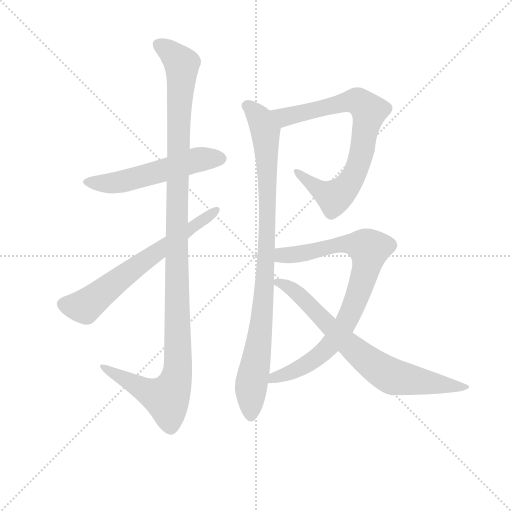
t = 0.00 s
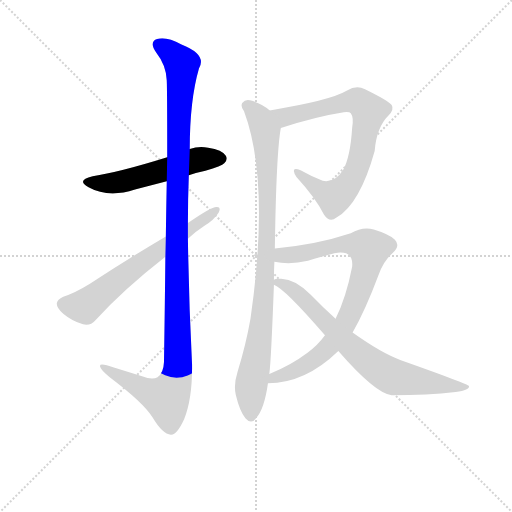
t = 1.36 s
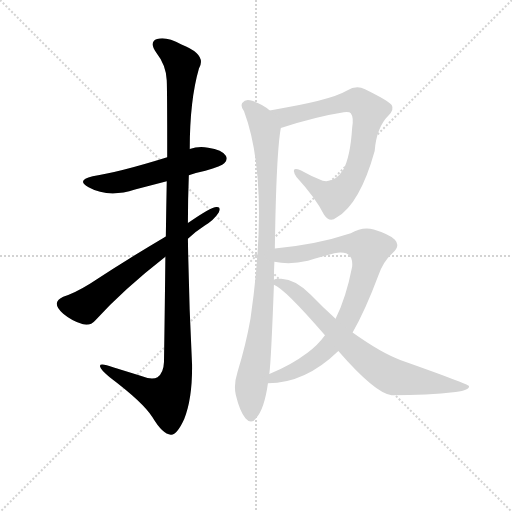
t = 2.72 s
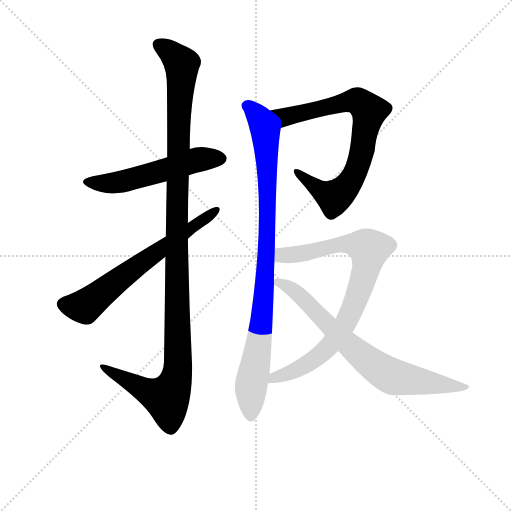
t = 4.07 s
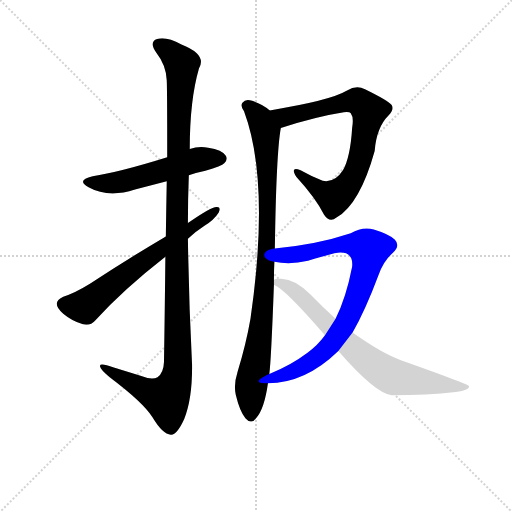
t = 5.43 s
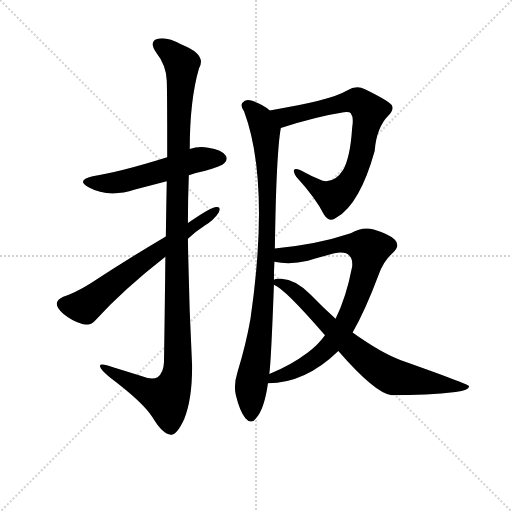
t = 6.79 s

The animated SVG that drew these frames (rendered in a browser with its animation timeline set to each time). Animation: 7 CSS @keyframes rules; one cycle of 6.79 s.

<svg version="1.1" viewBox="0 0 1024 1024" xmlns="http://www.w3.org/2000/svg">
  <g stroke="lightgray" stroke-dasharray="1,1" stroke-width="1" transform="scale(4, 4)">
    <line x1="0" y1="0" x2="256" y2="256"></line>
    <line x1="256" y1="0" x2="0" y2="256"></line>
    <line x1="128" y1="0" x2="128" y2="256"></line>
    <line x1="0" y1="128" x2="256" y2="128"></line>
  </g>
<g transform="scale(0.92, -0.92) translate(60, -900)">
   <style type="text/css">
    @keyframes keyframes0 {
      from {
       stroke: blue;
       stroke-dashoffset: 550;
       stroke-width: 128;
       }
       64% {
       animation-timing-function: step-end;
       stroke: blue;
       stroke-dashoffset: 0;
       stroke-width: 128;
       }
       to {
       stroke: black;
       stroke-width: 1024;
       }
       }
       #make-me-a-hanzi-animation-0 {
         animation: keyframes0 0.697591s both;
         animation-delay: 0.000000s;
         animation-timing-function: linear;
       }
    @keyframes keyframes1 {
      from {
       stroke: blue;
       stroke-dashoffset: 1207;
       stroke-width: 128;
       }
       80% {
       animation-timing-function: step-end;
       stroke: blue;
       stroke-dashoffset: 0;
       stroke-width: 128;
       }
       to {
       stroke: black;
       stroke-width: 1024;
       }
       }
       #make-me-a-hanzi-animation-1 {
         animation: keyframes1 1.232259s both;
         animation-delay: 0.697591s;
         animation-timing-function: linear;
       }
    @keyframes keyframes2 {
      from {
       stroke: blue;
       stroke-dashoffset: 656;
       stroke-width: 128;
       }
       68% {
       animation-timing-function: step-end;
       stroke: blue;
       stroke-dashoffset: 0;
       stroke-width: 128;
       }
       to {
       stroke: black;
       stroke-width: 1024;
       }
       }
       #make-me-a-hanzi-animation-2 {
         animation: keyframes2 0.783854s both;
         animation-delay: 1.929850s;
         animation-timing-function: linear;
       }
    @keyframes keyframes3 {
      from {
       stroke: blue;
       stroke-dashoffset: 782;
       stroke-width: 128;
       }
       72% {
       animation-timing-function: step-end;
       stroke: blue;
       stroke-dashoffset: 0;
       stroke-width: 128;
       }
       to {
       stroke: black;
       stroke-width: 1024;
       }
       }
       #make-me-a-hanzi-animation-3 {
         animation: keyframes3 0.886393s both;
         animation-delay: 2.713704s;
         animation-timing-function: linear;
       }
    @keyframes keyframes4 {
      from {
       stroke: blue;
       stroke-dashoffset: 948;
       stroke-width: 128;
       }
       76% {
       animation-timing-function: step-end;
       stroke: blue;
       stroke-dashoffset: 0;
       stroke-width: 128;
       }
       to {
       stroke: black;
       stroke-width: 1024;
       }
       }
       #make-me-a-hanzi-animation-4 {
         animation: keyframes4 1.021484s both;
         animation-delay: 3.600098s;
         animation-timing-function: linear;
       }
    @keyframes keyframes5 {
      from {
       stroke: blue;
       stroke-dashoffset: 842;
       stroke-width: 128;
       }
       73% {
       animation-timing-function: step-end;
       stroke: blue;
       stroke-dashoffset: 0;
       stroke-width: 128;
       }
       to {
       stroke: black;
       stroke-width: 1024;
       }
       }
       #make-me-a-hanzi-animation-5 {
         animation: keyframes5 0.935221s both;
         animation-delay: 4.621582s;
         animation-timing-function: linear;
       }
    @keyframes keyframes6 {
      from {
       stroke: blue;
       stroke-dashoffset: 749;
       stroke-width: 128;
       }
       71% {
       animation-timing-function: step-end;
       stroke: blue;
       stroke-dashoffset: 0;
       stroke-width: 128;
       }
       to {
       stroke: black;
       stroke-width: 1024;
       }
       }
       #make-me-a-hanzi-animation-6 {
         animation: keyframes6 0.859538s both;
         animation-delay: 5.556803s;
         animation-timing-function: linear;
       }
</style>
<path d="M 350.5 519.0 Q 366.5 525.0 386.5 529.0 Q 422.5 539.0 427.5 545.0 Q 436.5 554.0 430.5 562.0 Q 423.5 574.0 392.5 579.0 Q 371.5 583.0 352.5 576.0 L 303.5 558.0 Q 197.5 525.0 141.5 517.0 Q 104.5 508.0 132.5 493.0 Q 175.5 469.0 233.5 488.0 L 302.5 506.0 L 350.5 519.0 Z" fill="lightgray"></path> 
<path d="M 299.5 342.0 Q 298.5 242.0 296.5 113.0 Q 295.5 89.0 282.5 80.0 Q 270.5 73.0 245.5 83.0 L 187.5 101.0 Q 154.5 113.0 157.5 103.0 Q 158.5 96.0 178.5 80.0 Q 251.5 25.0 271.5 -7.0 Q 293.5 -44.0 311.5 -45.0 Q 324.5 -46.0 340.5 -11.0 Q 358.5 34.0 357.5 108.0 Q 350.5 244.0 348.5 381.0 L 348.5 415.0 Q 348.5 467.0 350.5 519.0 L 352.5 576.0 Q 352.5 682.0 372.5 751.0 Q 390.5 781.0 334.5 803.0 Q 300.5 822.0 281.5 815.0 Q 263.5 809.0 279.5 786.0 Q 301.5 758.0 302.5 725.0 Q 303.5 707.0 303.5 558.0 L 302.5 506.0 Q 301.5 454.0 300.5 386.0 L 299.5 342.0 Z" fill="lightgray"></path> 
<path d="M 348.5 381.0 Q 364.5 396.0 384.5 409.0 Q 405.5 422.0 415.5 438.0 Q 421.5 451.0 410.5 450.0 Q 398.5 450.0 348.5 415.0 L 300.5 386.0 Q 212.5 334.0 135.5 283.0 Q 101.5 262.0 77.5 255.0 Q 64.5 249.0 63.5 241.0 Q 62.5 231.0 77.5 218.0 Q 96.5 202.0 120.5 195.0 Q 136.5 191.0 147.5 204.0 Q 208.5 271.0 299.5 342.0 L 348.5 381.0 Z" fill="lightgray"></path> 
<path d="M 550.5 622.0 Q 629.5 647.0 687.5 656.0 Q 700.5 657.0 702.5 654.0 Q 709.5 645.0 705.5 622.0 Q 701.5 558.0 685.5 530.0 Q 667.5 502.0 641.5 507.0 Q 616.5 517.0 593.5 530.0 Q 569.5 540.0 584.5 515.0 Q 626.5 469.0 644.5 433.0 Q 656.5 415.0 671.5 427.0 Q 722.5 457.0 754.5 572.0 Q 758.5 623.0 784.5 649.0 Q 797.5 662.0 791.5 672.0 Q 782.5 682.0 733.5 706.0 Q 714.5 716.0 694.5 703.0 Q 657.5 681.0 526.5 660.0 C 496.5 655.0 521.5 613.0 550.5 622.0 Z" fill="lightgray"></path> 
<path d="M 537.5 360.0 Q 540.5 568.0 550.5 622.0 C 553.5 642.0 551.5 643.0 526.5 660.0 Q 507.5 676.0 483.5 682.0 Q 473.5 685.0 466.5 676.0 Q 462.5 669.0 470.5 658.0 Q 527.5 505.0 484.5 207.0 Q 474.5 150.0 456.5 92.0 Q 447.5 64.0 452.5 42.0 Q 461.5 5.0 473.5 -9.0 Q 486.5 -24.0 496.5 -9.0 Q 514.5 10.0 522.5 67.0 L 525.5 87.0 Q 529.5 118.0 535.5 281.0 L 535.5 292.0 Q 535.5 313.0 536.5 331.0 L 537.5 360.0 Z" fill="lightgray"></path> 
<path d="M 522.5 67.0 Q 603.5 67.0 675.5 137.0 L 706.5 177.0 Q 734.5 226.0 762.5 301.0 Q 772.5 331.0 792.5 349.0 Q 811.5 365.0 798.5 379.0 Q 785.5 391.0 752.5 401.0 Q 728.5 408.0 702.5 393.0 Q 627.5 368.0 537.5 360.0 C 507.5 357.0 506.5 335.0 536.5 331.0 Q 569.5 324.0 609.5 333.0 Q 670.5 352.0 680.5 351.0 Q 708.5 351.0 705.5 320.0 Q 692.5 253.0 669.5 207.0 L 646.5 171.0 Q 630.5 149.0 608.5 133.0 Q 571.5 105.0 525.5 87.0 C 497.5 75.0 492.5 65.0 522.5 67.0 Z" fill="lightgray"></path> 
<path d="M 675.5 137.0 Q 756.5 44.0 791.5 41.0 Q 869.5 41.0 930.5 48.0 Q 961.5 52.0 959.5 61.0 Q 958.5 65.0 811.5 117.0 Q 769.5 132.0 706.5 177.0 L 669.5 207.0 Q 642.5 231.0 615.5 259.0 Q 582.5 293.0 551.5 294.0 Q 538.5 295.0 535.5 292.0 C 520.5 290.0 520.5 290.0 535.5 281.0 Q 559.5 272.0 646.5 171.0 L 675.5 137.0 Z" fill="lightgray"></path> 
      <clipPath id="make-me-a-hanzi-clip-0">
      <path d="M 350.5 519.0 Q 366.5 525.0 386.5 529.0 Q 422.5 539.0 427.5 545.0 Q 436.5 554.0 430.5 562.0 Q 423.5 574.0 392.5 579.0 Q 371.5 583.0 352.5 576.0 L 303.5 558.0 Q 197.5 525.0 141.5 517.0 Q 104.5 508.0 132.5 493.0 Q 175.5 469.0 233.5 488.0 L 302.5 506.0 L 350.5 519.0 Z" fill="lightgray"></path>
      </clipPath>
      <path clip-path="url(#make-me-a-hanzi-clip-0)" d="M 133.5 506.0 L 192.5 503.0 L 365.5 552.0 L 420.5 555.0 " fill="none" id="make-me-a-hanzi-animation-0" stroke-dasharray="422 844" stroke-linecap="round"></path>

      <clipPath id="make-me-a-hanzi-clip-1">
      <path d="M 299.5 342.0 Q 298.5 242.0 296.5 113.0 Q 295.5 89.0 282.5 80.0 Q 270.5 73.0 245.5 83.0 L 187.5 101.0 Q 154.5 113.0 157.5 103.0 Q 158.5 96.0 178.5 80.0 Q 251.5 25.0 271.5 -7.0 Q 293.5 -44.0 311.5 -45.0 Q 324.5 -46.0 340.5 -11.0 Q 358.5 34.0 357.5 108.0 Q 350.5 244.0 348.5 381.0 L 348.5 415.0 Q 348.5 467.0 350.5 519.0 L 352.5 576.0 Q 352.5 682.0 372.5 751.0 Q 390.5 781.0 334.5 803.0 Q 300.5 822.0 281.5 815.0 Q 263.5 809.0 279.5 786.0 Q 301.5 758.0 302.5 725.0 Q 303.5 707.0 303.5 558.0 L 302.5 506.0 Q 301.5 454.0 300.5 386.0 L 299.5 342.0 Z" fill="lightgray"></path>
      </clipPath>
      <path clip-path="url(#make-me-a-hanzi-clip-1)" d="M 287.5 800.0 L 304.5 792.0 L 335.5 760.0 L 326.5 596.0 L 323.5 80.0 L 302.5 35.0 L 264.5 47.0 L 176.5 93.0 L 174.5 100.0 L 163.5 101.0 " fill="none" id="make-me-a-hanzi-animation-1" stroke-dasharray="1079 2158" stroke-linecap="round"></path>

      <clipPath id="make-me-a-hanzi-clip-2">
      <path d="M 348.5 381.0 Q 364.5 396.0 384.5 409.0 Q 405.5 422.0 415.5 438.0 Q 421.5 451.0 410.5 450.0 Q 398.5 450.0 348.5 415.0 L 300.5 386.0 Q 212.5 334.0 135.5 283.0 Q 101.5 262.0 77.5 255.0 Q 64.5 249.0 63.5 241.0 Q 62.5 231.0 77.5 218.0 Q 96.5 202.0 120.5 195.0 Q 136.5 191.0 147.5 204.0 Q 208.5 271.0 299.5 342.0 L 348.5 381.0 Z" fill="lightgray"></path>
      </clipPath>
      <path clip-path="url(#make-me-a-hanzi-clip-2)" d="M 76.5 239.0 L 124.5 234.0 L 215.5 306.0 L 408.5 442.0 " fill="none" id="make-me-a-hanzi-animation-2" stroke-dasharray="528 1056" stroke-linecap="round"></path>

      <clipPath id="make-me-a-hanzi-clip-3">
      <path d="M 550.5 622.0 Q 629.5 647.0 687.5 656.0 Q 700.5 657.0 702.5 654.0 Q 709.5 645.0 705.5 622.0 Q 701.5 558.0 685.5 530.0 Q 667.5 502.0 641.5 507.0 Q 616.5 517.0 593.5 530.0 Q 569.5 540.0 584.5 515.0 Q 626.5 469.0 644.5 433.0 Q 656.5 415.0 671.5 427.0 Q 722.5 457.0 754.5 572.0 Q 758.5 623.0 784.5 649.0 Q 797.5 662.0 791.5 672.0 Q 782.5 682.0 733.5 706.0 Q 714.5 716.0 694.5 703.0 Q 657.5 681.0 526.5 660.0 C 496.5 655.0 521.5 613.0 550.5 622.0 Z" fill="lightgray"></path>
      </clipPath>
      <path clip-path="url(#make-me-a-hanzi-clip-3)" d="M 538.5 659.0 L 550.5 648.0 L 570.5 647.0 L 712.5 681.0 L 741.5 660.0 L 721.5 550.0 L 709.5 518.0 L 683.5 483.0 L 666.5 471.0 L 652.5 476.0 L 585.5 524.0 " fill="none" id="make-me-a-hanzi-animation-3" stroke-dasharray="654 1308" stroke-linecap="round"></path>

      <clipPath id="make-me-a-hanzi-clip-4">
      <path d="M 537.5 360.0 Q 540.5 568.0 550.5 622.0 C 553.5 642.0 551.5 643.0 526.5 660.0 Q 507.5 676.0 483.5 682.0 Q 473.5 685.0 466.5 676.0 Q 462.5 669.0 470.5 658.0 Q 527.5 505.0 484.5 207.0 Q 474.5 150.0 456.5 92.0 Q 447.5 64.0 452.5 42.0 Q 461.5 5.0 473.5 -9.0 Q 486.5 -24.0 496.5 -9.0 Q 514.5 10.0 522.5 67.0 L 525.5 87.0 Q 529.5 118.0 535.5 281.0 L 535.5 292.0 Q 535.5 313.0 536.5 331.0 L 537.5 360.0 Z" fill="lightgray"></path>
      </clipPath>
      <path clip-path="url(#make-me-a-hanzi-clip-4)" d="M 476.5 671.0 L 505.5 642.0 L 516.5 614.0 L 522.5 479.0 L 515.5 270.0 L 507.5 185.0 L 485.5 59.0 L 485.5 -4.0 " fill="none" id="make-me-a-hanzi-animation-4" stroke-dasharray="820 1640" stroke-linecap="round"></path>

      <clipPath id="make-me-a-hanzi-clip-5">
      <path d="M 522.5 67.0 Q 603.5 67.0 675.5 137.0 L 706.5 177.0 Q 734.5 226.0 762.5 301.0 Q 772.5 331.0 792.5 349.0 Q 811.5 365.0 798.5 379.0 Q 785.5 391.0 752.5 401.0 Q 728.5 408.0 702.5 393.0 Q 627.5 368.0 537.5 360.0 C 507.5 357.0 506.5 335.0 536.5 331.0 Q 569.5 324.0 609.5 333.0 Q 670.5 352.0 680.5 351.0 Q 708.5 351.0 705.5 320.0 Q 692.5 253.0 669.5 207.0 L 646.5 171.0 Q 630.5 149.0 608.5 133.0 Q 571.5 105.0 525.5 87.0 C 497.5 75.0 492.5 65.0 522.5 67.0 Z" fill="lightgray"></path>
      </clipPath>
      <path clip-path="url(#make-me-a-hanzi-clip-5)" d="M 544.5 338.0 L 553.5 345.0 L 616.5 351.0 L 671.5 368.0 L 702.5 370.0 L 742.5 358.0 L 732.5 303.0 L 711.5 243.0 L 689.5 194.0 L 662.5 155.0 L 606.5 107.0 L 536.5 80.0 L 529.5 71.0 " fill="none" id="make-me-a-hanzi-animation-5" stroke-dasharray="714 1428" stroke-linecap="round"></path>

      <clipPath id="make-me-a-hanzi-clip-6">
      <path d="M 675.5 137.0 Q 756.5 44.0 791.5 41.0 Q 869.5 41.0 930.5 48.0 Q 961.5 52.0 959.5 61.0 Q 958.5 65.0 811.5 117.0 Q 769.5 132.0 706.5 177.0 L 669.5 207.0 Q 642.5 231.0 615.5 259.0 Q 582.5 293.0 551.5 294.0 Q 538.5 295.0 535.5 292.0 C 520.5 290.0 520.5 290.0 535.5 281.0 Q 559.5 272.0 646.5 171.0 L 675.5 137.0 Z" fill="lightgray"></path>
      </clipPath>
      <path clip-path="url(#make-me-a-hanzi-clip-6)" d="M 540.5 287.0 L 566.5 278.0 L 586.5 263.0 L 702.5 145.0 L 782.5 86.0 L 940.5 56.0 L 955.5 58.0 " fill="none" id="make-me-a-hanzi-animation-6" stroke-dasharray="621 1242" stroke-linecap="round"></path>

</g>
</svg>
